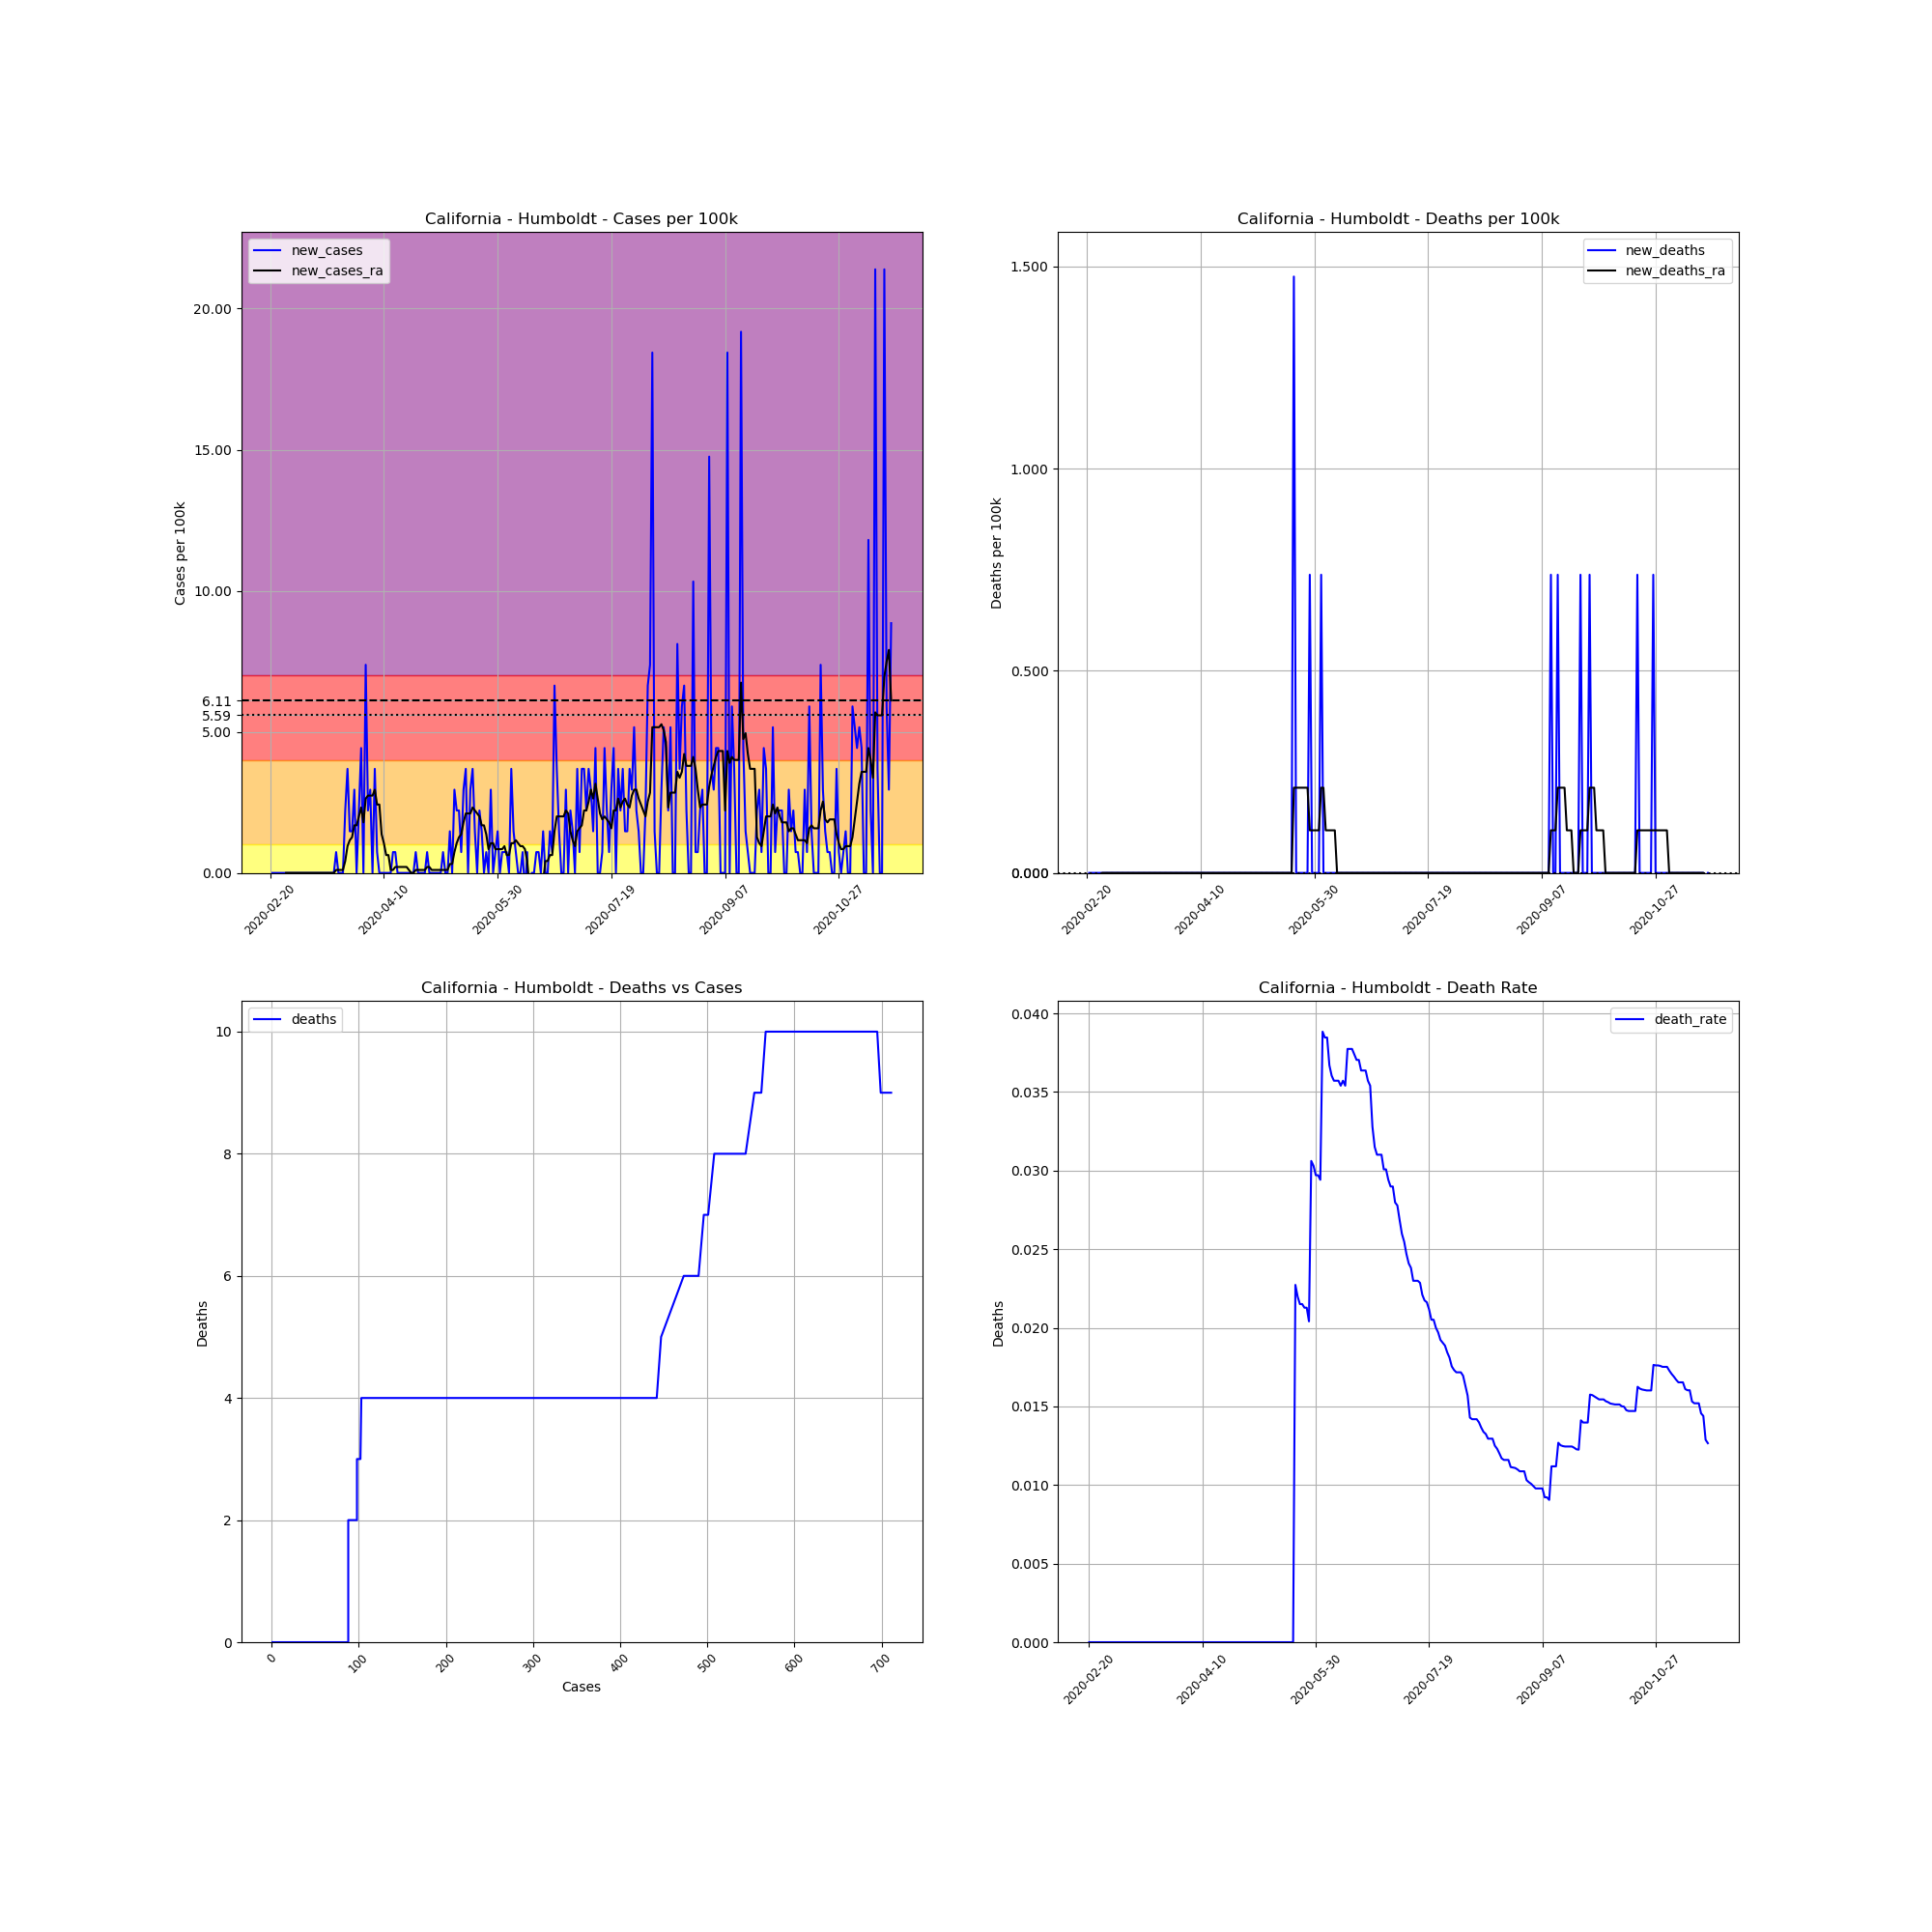

Values plotted in this chart, from the file beside it:
, date, county, state, fips, cases, deaths, COUNTY, STNAME, CTYNAME, POPESTIMATE2019, cases_per_100k, deaths_per_100k, death_rate, new_cases, new_deaths, new_cases_ra, new_deaths_ra
3514, 2020-02-20, Humboldt, California, 6023, 1, 0, 23, California, Humboldt, 135558, 0.7377, 0.0, 0.0, , , , 
3515, 2020-02-21, Humboldt, California, 6023, 1, 0, 23, California, Humboldt, 135558, 0.7377, 0.0, 0.0, 0.0, 0.0, , 
3516, 2020-02-22, Humboldt, California, 6023, 1, 0, 23, California, Humboldt, 135558, 0.7377, 0.0, 0.0, 0.0, 0.0, , 
3517, 2020-02-23, Humboldt, California, 6023, 1, 0, 23, California, Humboldt, 135558, 0.7377, 0.0, 0.0, 0.0, 0.0, , 
3518, 2020-02-24, Humboldt, California, 6023, 1, 0, 23, California, Humboldt, 135558, 0.7377, 0.0, 0.0, 0.0, 0.0, , 
3519, 2020-02-25, Humboldt, California, 6023, 1, 0, 23, California, Humboldt, 135558, 0.7377, 0.0, 0.0, 0.0, 0.0, , 
3520, 2020-02-26, Humboldt, California, 6023, 1, 0, 23, California, Humboldt, 135558, 0.7377, 0.0, 0.0, 0.0, 0.0, , 
3521, 2020-02-27, Humboldt, California, 6023, 1, 0, 23, California, Humboldt, 135558, 0.7377, 0.0, 0.0, 0.0, 0.0, 0.0, 0.0
3522, 2020-02-28, Humboldt, California, 6023, 1, 0, 23, California, Humboldt, 135558, 0.7377, 0.0, 0.0, 0.0, 0.0, 0.0, 0.0
3523, 2020-02-29, Humboldt, California, 6023, 1, 0, 23, California, Humboldt, 135558, 0.7377, 0.0, 0.0, 0.0, 0.0, 0.0, 0.0
3524, 2020-03-01, Humboldt, California, 6023, 1, 0, 23, California, Humboldt, 135558, 0.7377, 0.0, 0.0, 0.0, 0.0, 0.0, 0.0
3525, 2020-03-02, Humboldt, California, 6023, 1, 0, 23, California, Humboldt, 135558, 0.7377, 0.0, 0.0, 0.0, 0.0, 0.0, 0.0
3526, 2020-03-03, Humboldt, California, 6023, 1, 0, 23, California, Humboldt, 135558, 0.7377, 0.0, 0.0, 0.0, 0.0, 0.0, 0.0
3527, 2020-03-04, Humboldt, California, 6023, 1, 0, 23, California, Humboldt, 135558, 0.7377, 0.0, 0.0, 0.0, 0.0, 0.0, 0.0
3528, 2020-03-05, Humboldt, California, 6023, 1, 0, 23, California, Humboldt, 135558, 0.7377, 0.0, 0.0, 0.0, 0.0, 0.0, 0.0
3529, 2020-03-06, Humboldt, California, 6023, 1, 0, 23, California, Humboldt, 135558, 0.7377, 0.0, 0.0, 0.0, 0.0, 0.0, 0.0
3530, 2020-03-07, Humboldt, California, 6023, 1, 0, 23, California, Humboldt, 135558, 0.7377, 0.0, 0.0, 0.0, 0.0, 0.0, 0.0
3531, 2020-03-08, Humboldt, California, 6023, 1, 0, 23, California, Humboldt, 135558, 0.7377, 0.0, 0.0, 0.0, 0.0, 0.0, 0.0
3532, 2020-03-09, Humboldt, California, 6023, 1, 0, 23, California, Humboldt, 135558, 0.7377, 0.0, 0.0, 0.0, 0.0, 0.0, 0.0
3533, 2020-03-10, Humboldt, California, 6023, 1, 0, 23, California, Humboldt, 135558, 0.7377, 0.0, 0.0, 0.0, 0.0, 0.0, 0.0
3534, 2020-03-11, Humboldt, California, 6023, 1, 0, 23, California, Humboldt, 135558, 0.7377, 0.0, 0.0, 0.0, 0.0, 0.0, 0.0
3535, 2020-03-12, Humboldt, California, 6023, 1, 0, 23, California, Humboldt, 135558, 0.7377, 0.0, 0.0, 0.0, 0.0, 0.0, 0.0
3536, 2020-03-13, Humboldt, California, 6023, 1, 0, 23, California, Humboldt, 135558, 0.7377, 0.0, 0.0, 0.0, 0.0, 0.0, 0.0
3537, 2020-03-14, Humboldt, California, 6023, 1, 0, 23, California, Humboldt, 135558, 0.7377, 0.0, 0.0, 0.0, 0.0, 0.0, 0.0
3538, 2020-03-15, Humboldt, California, 6023, 1, 0, 23, California, Humboldt, 135558, 0.7377, 0.0, 0.0, 0.0, 0.0, 0.0, 0.0
3539, 2020-03-16, Humboldt, California, 6023, 1, 0, 23, California, Humboldt, 135558, 0.7377, 0.0, 0.0, 0.0, 0.0, 0.0, 0.0
3540, 2020-03-17, Humboldt, California, 6023, 1, 0, 23, California, Humboldt, 135558, 0.7377, 0.0, 0.0, 0.0, 0.0, 0.0, 0.0
3541, 2020-03-18, Humboldt, California, 6023, 1, 0, 23, California, Humboldt, 135558, 0.7377, 0.0, 0.0, 0.0, 0.0, 0.0, 0.0
3542, 2020-03-19, Humboldt, California, 6023, 1, 0, 23, California, Humboldt, 135558, 0.7377, 0.0, 0.0, 0.0, 0.0, 0.0, 0.0
3543, 2020-03-20, Humboldt, California, 6023, 2, 0, 23, California, Humboldt, 135558, 1.475, 0.0, 0.0, 0.7377, 0.0, 0.1054, 0.0
3544, 2020-03-21, Humboldt, California, 6023, 2, 0, 23, California, Humboldt, 135558, 1.475, 0.0, 0.0, 0.0, 0.0, 0.1054, 0.0
3545, 2020-03-22, Humboldt, California, 6023, 2, 0, 23, California, Humboldt, 135558, 1.475, 0.0, 0.0, 0.0, 0.0, 0.1054, 0.0
3546, 2020-03-23, Humboldt, California, 6023, 2, 0, 23, California, Humboldt, 135558, 1.475, 0.0, 0.0, 0.0, 0.0, 0.1054, 0.0
3547, 2020-03-24, Humboldt, California, 6023, 5, 0, 23, California, Humboldt, 135558, 3.688, 0.0, 0.0, 2.213, 0.0, 0.4215, 0.0
3548, 2020-03-25, Humboldt, California, 6023, 10, 0, 23, California, Humboldt, 135558, 7.377, 0.0, 0.0, 3.688, 0.0, 0.9485, 0.0
3549, 2020-03-26, Humboldt, California, 6023, 12, 0, 23, California, Humboldt, 135558, 8.852, 0.0, 0.0, 1.475, 0.0, 1.159, 0.0
3550, 2020-03-27, Humboldt, California, 6023, 14, 0, 23, California, Humboldt, 135558, 10.33, 0.0, 0.0, 1.475, 0.0, 1.265, 0.0
3551, 2020-03-28, Humboldt, California, 6023, 18, 0, 23, California, Humboldt, 135558, 13.28, 0.0, 0.0, 2.951, 0.0, 1.686, 0.0
3552, 2020-03-29, Humboldt, California, 6023, 18, 0, 23, California, Humboldt, 135558, 13.28, 0.0, 0.0, 0.0, 0.0, 1.686, 0.0
3553, 2020-03-30, Humboldt, California, 6023, 21, 0, 23, California, Humboldt, 135558, 15.49, 0.0, 0.0, 2.213, 0.0, 2.002, 0.0
3554, 2020-03-31, Humboldt, California, 6023, 27, 0, 23, California, Humboldt, 135558, 19.92, 0.0, 0.0, 4.426, 0.0, 2.318, 0.0
3555, 2020-04-01, Humboldt, California, 6023, 27, 0, 23, California, Humboldt, 135558, 19.92, 0.0, 0.0, 0.0, 0.0, 1.792, 0.0
3556, 2020-04-02, Humboldt, California, 6023, 37, 0, 23, California, Humboldt, 135558, 27.29, 0.0, 0.0, 7.377, 0.0, 2.635, 0.0
3557, 2020-04-03, Humboldt, California, 6023, 40, 0, 23, California, Humboldt, 135558, 29.51, 0.0, 0.0, 2.213, 0.0, 2.74, 0.0
3558, 2020-04-04, Humboldt, California, 6023, 44, 0, 23, California, Humboldt, 135558, 32.46, 0.0, 0.0, 2.951, 0.0, 2.74, 0.0
3559, 2020-04-05, Humboldt, California, 6023, 44, 0, 23, California, Humboldt, 135558, 32.46, 0.0, 0.0, 0.0, 0.0, 2.74, 0.0
3560, 2020-04-06, Humboldt, California, 6023, 49, 0, 23, California, Humboldt, 135558, 36.15, 0.0, 0.0, 3.688, 0.0, 2.951, 0.0
3561, 2020-04-07, Humboldt, California, 6023, 50, 0, 23, California, Humboldt, 135558, 36.88, 0.0, 0.0, 0.7377, 0.0, 2.424, 0.0
3562, 2020-04-08, Humboldt, California, 6023, 50, 0, 23, California, Humboldt, 135558, 36.88, 0.0, 0.0, 0.0, 0.0, 2.424, 0.0
3563, 2020-04-09, Humboldt, California, 6023, 50, 0, 23, California, Humboldt, 135558, 36.88, 0.0, 0.0, 0.0, 0.0, 1.37, 0.0
3564, 2020-04-10, Humboldt, California, 6023, 50, 0, 23, California, Humboldt, 135558, 36.88, 0.0, 0.0, 0.0, 0.0, 1.054, 0.0
3565, 2020-04-11, Humboldt, California, 6023, 50, 0, 23, California, Humboldt, 135558, 36.88, 0.0, 0.0, 0.0, 0.0, 0.6323, 0.0
3566, 2020-04-12, Humboldt, California, 6023, 50, 0, 23, California, Humboldt, 135558, 36.88, 0.0, 0.0, 0.0, 0.0, 0.6323, 0.0
3567, 2020-04-13, Humboldt, California, 6023, 50, 0, 23, California, Humboldt, 135558, 36.88, 0.0, 0.0, 0.0, 0.0, 0.1054, 0.0
3568, 2020-04-14, Humboldt, California, 6023, 51, 0, 23, California, Humboldt, 135558, 37.62, 0.0, 0.0, 0.7377, 0.0, 0.1054, 0.0
3569, 2020-04-15, Humboldt, California, 6023, 52, 0, 23, California, Humboldt, 135558, 38.36, 0.0, 0.0, 0.7377, 0.0, 0.2108, 0.0
3570, 2020-04-16, Humboldt, California, 6023, 52, 0, 23, California, Humboldt, 135558, 38.36, 0.0, 0.0, 0.0, 0.0, 0.2108, 0.0
3571, 2020-04-17, Humboldt, California, 6023, 52, 0, 23, California, Humboldt, 135558, 38.36, 0.0, 0.0, 0.0, 0.0, 0.2108, 0.0
3572, 2020-04-18, Humboldt, California, 6023, 52, 0, 23, California, Humboldt, 135558, 38.36, 0.0, 0.0, 0.0, 0.0, 0.2108, 0.0
3573, 2020-04-19, Humboldt, California, 6023, 52, 0, 23, California, Humboldt, 135558, 38.36, 0.0, 0.0, 0.0, 0.0, 0.2108, 0.0
... 214 more rows
